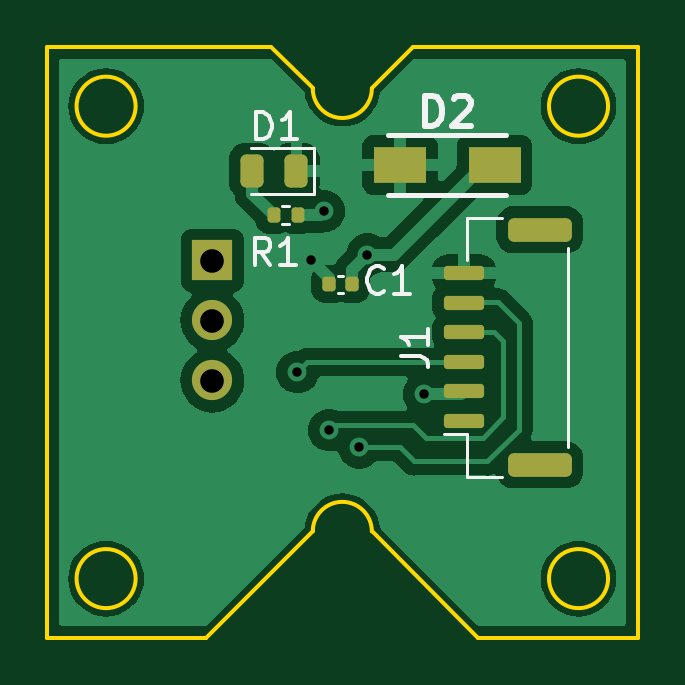
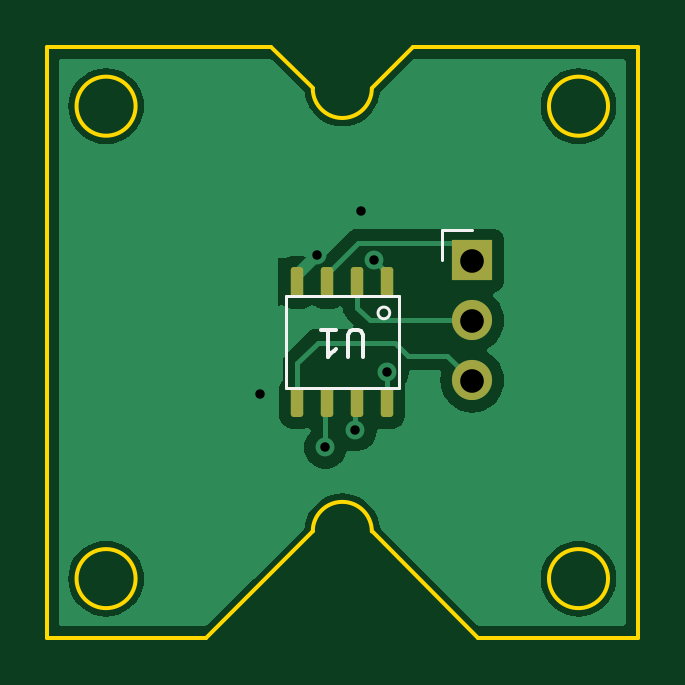
Circuit board: 11 layer files. Board 25.0 x 25.0 mm.
- bottom_copper: encoder_go_v1_rev1-B_Cu.gbr (17948 bytes)
- bottom_mask: encoder_go_v1_rev1-B_Mask.gbr (1501 bytes)
- paste: encoder_go_v1_rev1-B_Paste.gbr (1337 bytes)
- bottom_silk: encoder_go_v1_rev1-B_Silkscreen.gbr (1626 bytes)
- outline: encoder_go_v1_rev1-Edge_Cuts.gbr (1462 bytes)
- top_copper: encoder_go_v1_rev1-F_Cu.gbr (32843 bytes)
- top_mask: encoder_go_v1_rev1-F_Mask.gbr (2242 bytes)
- paste: encoder_go_v1_rev1-F_Paste.gbr (2078 bytes)
- top_silk: encoder_go_v1_rev1-F_Silkscreen.gbr (5703 bytes)
- drill: encoder_go_v1_rev1-NPTH.drl (268 bytes)
- drill: encoder_go_v1_rev1-PTH.drl (539 bytes)

=== bottom_copper: encoder_go_v1_rev1-B_Cu.gbr (17948 bytes, source omitted) ===
=== bottom_mask: encoder_go_v1_rev1-B_Mask.gbr (1501 bytes, source withheld) ===
=== paste: encoder_go_v1_rev1-B_Paste.gbr (1337 bytes, source withheld) ===
=== bottom_silk: encoder_go_v1_rev1-B_Silkscreen.gbr ===
%TF.GenerationSoftware,KiCad,Pcbnew,7.0.2*%
%TF.CreationDate,2023-07-22T23:42:46-04:00*%
%TF.ProjectId,encoder_go_v1_rev1,656e636f-6465-4725-9f67-6f5f76315f72,rev?*%
%TF.SameCoordinates,Original*%
%TF.FileFunction,Legend,Bot*%
%TF.FilePolarity,Positive*%
%FSLAX46Y46*%
G04 Gerber Fmt 4.6, Leading zero omitted, Abs format (unit mm)*
G04 Created by KiCad (PCBNEW 7.0.2) date 2023-07-22 23:42:46*
%MOMM*%
%LPD*%
G01*
G04 APERTURE LIST*
%ADD10C,0.160000*%
%ADD11C,0.120000*%
G04 APERTURE END LIST*
D10*
%TO.C,U1*%
X149107809Y-100625988D02*
X149107809Y-99695035D01*
X149107809Y-99695035D02*
X149162571Y-99585511D01*
X149162571Y-99585511D02*
X149217333Y-99530750D01*
X149217333Y-99530750D02*
X149326857Y-99475988D01*
X149326857Y-99475988D02*
X149545904Y-99475988D01*
X149545904Y-99475988D02*
X149655428Y-99530750D01*
X149655428Y-99530750D02*
X149710190Y-99585511D01*
X149710190Y-99585511D02*
X149764952Y-99695035D01*
X149764952Y-99695035D02*
X149764952Y-100625988D01*
X150914952Y-99475988D02*
X150257809Y-99475988D01*
X150586381Y-99475988D02*
X150586381Y-100625988D01*
X150586381Y-100625988D02*
X150476857Y-100461702D01*
X150476857Y-100461702D02*
X150367333Y-100352178D01*
X150367333Y-100352178D02*
X150257809Y-100297416D01*
D11*
X147600000Y-101950000D02*
X152400000Y-101950000D01*
X152400000Y-101950000D02*
X152400000Y-98050000D01*
X152400000Y-98050000D02*
X147600000Y-98050000D01*
X147600000Y-98050000D02*
X147600000Y-101950000D01*
X148486856Y-98751150D02*
G75*
G03*
X148486856Y-98751150I-247544J0D01*
G01*
%TO.C,J2*%
X145773000Y-96531999D02*
X145773000Y-95261999D01*
X145773000Y-95261999D02*
X144503000Y-95261999D01*
%TD*%
M02*

=== outline: encoder_go_v1_rev1-Edge_Cuts.gbr ===
%TF.GenerationSoftware,KiCad,Pcbnew,7.0.2*%
%TF.CreationDate,2023-07-22T23:42:46-04:00*%
%TF.ProjectId,encoder_go_v1_rev1,656e636f-6465-4725-9f67-6f5f76315f72,rev?*%
%TF.SameCoordinates,Original*%
%TF.FileFunction,Profile,NP*%
%FSLAX46Y46*%
G04 Gerber Fmt 4.6, Leading zero omitted, Abs format (unit mm)*
G04 Created by KiCad (PCBNEW 7.0.2) date 2023-07-22 23:42:46*
%MOMM*%
%LPD*%
G01*
G04 APERTURE LIST*
%TA.AperFunction,Profile*%
%ADD10C,0.150000*%
%TD*%
G04 APERTURE END LIST*
D10*
X148750000Y-108000000D02*
X144250000Y-112500000D01*
X137500000Y-87500000D02*
X147000000Y-87500000D01*
X148750000Y-89250000D02*
X147000000Y-87500000D01*
X141250000Y-110000000D02*
G75*
G03*
X141250000Y-110000000I-1250000J0D01*
G01*
X162500000Y-87500000D02*
X162500000Y-112500000D01*
X161250000Y-110000000D02*
G75*
G03*
X161250000Y-110000000I-1250000J0D01*
G01*
X151250000Y-108000000D02*
G75*
G03*
X148750000Y-108000000I-1250000J0D01*
G01*
X144250000Y-112500000D02*
X137500000Y-112500000D01*
X141250000Y-90000000D02*
G75*
G03*
X141250000Y-90000000I-1250000J0D01*
G01*
X153000000Y-87500000D02*
X162500000Y-87500000D01*
X148750000Y-89250000D02*
G75*
G03*
X151250000Y-89250000I1250000J0D01*
G01*
X151250000Y-89250000D02*
X153000000Y-87500000D01*
X162500000Y-112500000D02*
X155750000Y-112500000D01*
X151250000Y-108000000D02*
X155750000Y-112500000D01*
X137500000Y-112500000D02*
X137500000Y-87500000D01*
X161250000Y-90000000D02*
G75*
G03*
X161250000Y-90000000I-1250000J0D01*
G01*
M02*

=== top_copper: encoder_go_v1_rev1-F_Cu.gbr (32843 bytes, source omitted) ===
=== top_mask: encoder_go_v1_rev1-F_Mask.gbr (2242 bytes, source withheld) ===
=== paste: encoder_go_v1_rev1-F_Paste.gbr (2078 bytes, source withheld) ===
=== top_silk: encoder_go_v1_rev1-F_Silkscreen.gbr ===
%TF.GenerationSoftware,KiCad,Pcbnew,7.0.2*%
%TF.CreationDate,2023-07-22T23:42:46-04:00*%
%TF.ProjectId,encoder_go_v1_rev1,656e636f-6465-4725-9f67-6f5f76315f72,rev?*%
%TF.SameCoordinates,Original*%
%TF.FileFunction,Legend,Top*%
%TF.FilePolarity,Positive*%
%FSLAX46Y46*%
G04 Gerber Fmt 4.6, Leading zero omitted, Abs format (unit mm)*
G04 Created by KiCad (PCBNEW 7.0.2) date 2023-07-22 23:42:46*
%MOMM*%
%LPD*%
G01*
G04 APERTURE LIST*
%ADD10C,0.160000*%
%ADD11C,0.254000*%
%ADD12C,0.120000*%
%ADD13C,0.200000*%
G04 APERTURE END LIST*
D10*
%TO.C,R1*%
X146943447Y-96720342D02*
X146560114Y-96172723D01*
X146286304Y-96720342D02*
X146286304Y-95570342D01*
X146286304Y-95570342D02*
X146724399Y-95570342D01*
X146724399Y-95570342D02*
X146833923Y-95625104D01*
X146833923Y-95625104D02*
X146888685Y-95679866D01*
X146888685Y-95679866D02*
X146943447Y-95789390D01*
X146943447Y-95789390D02*
X146943447Y-95953676D01*
X146943447Y-95953676D02*
X146888685Y-96063200D01*
X146888685Y-96063200D02*
X146833923Y-96117961D01*
X146833923Y-96117961D02*
X146724399Y-96172723D01*
X146724399Y-96172723D02*
X146286304Y-96172723D01*
X148038685Y-96720342D02*
X147381542Y-96720342D01*
X147710114Y-96720342D02*
X147710114Y-95570342D01*
X147710114Y-95570342D02*
X147600590Y-95734628D01*
X147600590Y-95734628D02*
X147491066Y-95844152D01*
X147491066Y-95844152D02*
X147381542Y-95898914D01*
%TO.C,D1*%
X146349189Y-91408009D02*
X146349189Y-90258009D01*
X146349189Y-90258009D02*
X146622999Y-90258009D01*
X146622999Y-90258009D02*
X146787284Y-90312771D01*
X146787284Y-90312771D02*
X146896808Y-90422295D01*
X146896808Y-90422295D02*
X146951570Y-90531819D01*
X146951570Y-90531819D02*
X147006332Y-90750867D01*
X147006332Y-90750867D02*
X147006332Y-90915152D01*
X147006332Y-90915152D02*
X146951570Y-91134200D01*
X146951570Y-91134200D02*
X146896808Y-91243724D01*
X146896808Y-91243724D02*
X146787284Y-91353248D01*
X146787284Y-91353248D02*
X146622999Y-91408009D01*
X146622999Y-91408009D02*
X146349189Y-91408009D01*
X148101570Y-91408009D02*
X147444427Y-91408009D01*
X147772999Y-91408009D02*
X147772999Y-90258009D01*
X147772999Y-90258009D02*
X147663475Y-90422295D01*
X147663475Y-90422295D02*
X147553951Y-90531819D01*
X147553951Y-90531819D02*
X147444427Y-90586581D01*
%TO.C,C1*%
X151767333Y-97820486D02*
X151712571Y-97875248D01*
X151712571Y-97875248D02*
X151548285Y-97930009D01*
X151548285Y-97930009D02*
X151438761Y-97930009D01*
X151438761Y-97930009D02*
X151274476Y-97875248D01*
X151274476Y-97875248D02*
X151164952Y-97765724D01*
X151164952Y-97765724D02*
X151110190Y-97656200D01*
X151110190Y-97656200D02*
X151055428Y-97437152D01*
X151055428Y-97437152D02*
X151055428Y-97272867D01*
X151055428Y-97272867D02*
X151110190Y-97053819D01*
X151110190Y-97053819D02*
X151164952Y-96944295D01*
X151164952Y-96944295D02*
X151274476Y-96834771D01*
X151274476Y-96834771D02*
X151438761Y-96780009D01*
X151438761Y-96780009D02*
X151548285Y-96780009D01*
X151548285Y-96780009D02*
X151712571Y-96834771D01*
X151712571Y-96834771D02*
X151767333Y-96889533D01*
X152862571Y-97930009D02*
X152205428Y-97930009D01*
X152534000Y-97930009D02*
X152534000Y-96780009D01*
X152534000Y-96780009D02*
X152424476Y-96944295D01*
X152424476Y-96944295D02*
X152314952Y-97053819D01*
X152314952Y-97053819D02*
X152205428Y-97108581D01*
D11*
%TO.C,D2*%
X153507618Y-90824525D02*
X153507618Y-89554525D01*
X153507618Y-89554525D02*
X153809999Y-89554525D01*
X153809999Y-89554525D02*
X153991428Y-89615001D01*
X153991428Y-89615001D02*
X154112380Y-89735953D01*
X154112380Y-89735953D02*
X154172857Y-89856906D01*
X154172857Y-89856906D02*
X154233333Y-90098810D01*
X154233333Y-90098810D02*
X154233333Y-90280239D01*
X154233333Y-90280239D02*
X154172857Y-90522144D01*
X154172857Y-90522144D02*
X154112380Y-90643096D01*
X154112380Y-90643096D02*
X153991428Y-90764049D01*
X153991428Y-90764049D02*
X153809999Y-90824525D01*
X153809999Y-90824525D02*
X153507618Y-90824525D01*
X154717142Y-89675477D02*
X154777618Y-89615001D01*
X154777618Y-89615001D02*
X154898571Y-89554525D01*
X154898571Y-89554525D02*
X155200952Y-89554525D01*
X155200952Y-89554525D02*
X155321904Y-89615001D01*
X155321904Y-89615001D02*
X155382380Y-89675477D01*
X155382380Y-89675477D02*
X155442857Y-89796429D01*
X155442857Y-89796429D02*
X155442857Y-89917382D01*
X155442857Y-89917382D02*
X155382380Y-90098810D01*
X155382380Y-90098810D02*
X154656666Y-90824525D01*
X154656666Y-90824525D02*
X155442857Y-90824525D01*
D10*
%TO.C,J1*%
X152487010Y-100585332D02*
X153308439Y-100585332D01*
X153308439Y-100585332D02*
X153472725Y-100640093D01*
X153472725Y-100640093D02*
X153582249Y-100749617D01*
X153582249Y-100749617D02*
X153637010Y-100913903D01*
X153637010Y-100913903D02*
X153637010Y-101023427D01*
X153637010Y-99435332D02*
X153637010Y-100092475D01*
X153637010Y-99763903D02*
X152487010Y-99763903D01*
X152487010Y-99763903D02*
X152651296Y-99873427D01*
X152651296Y-99873427D02*
X152760820Y-99982951D01*
X152760820Y-99982951D02*
X152815582Y-100092475D01*
D12*
%TO.C,R1*%
X147446677Y-94227832D02*
X147753959Y-94227832D01*
X147446677Y-94987832D02*
X147753959Y-94987832D01*
%TO.C,D1*%
X148808001Y-93700999D02*
X148808001Y-91780999D01*
X148808001Y-91780999D02*
X146123001Y-91780999D01*
X146123001Y-93700999D02*
X148808001Y-93700999D01*
%TO.C,C1*%
X149823164Y-97181998D02*
X150038836Y-97181998D01*
X149823164Y-97901998D02*
X150038836Y-97901998D01*
D13*
%TO.C,D2*%
X151945000Y-93748999D02*
X156945000Y-93748999D01*
X156945000Y-91224999D02*
X151945000Y-91224999D01*
D12*
%TO.C,J1*%
X155294999Y-105686999D02*
X155294999Y-103886999D01*
X156744999Y-105686999D02*
X155294999Y-105686999D01*
X159564999Y-104416999D02*
X159564999Y-95986999D01*
X155294999Y-103886999D02*
X154304999Y-103886999D01*
X155294999Y-94716999D02*
X155294999Y-96516999D01*
X156744999Y-94716999D02*
X155294999Y-94716999D01*
%TD*%
M02*

=== drill: encoder_go_v1_rev1-NPTH.drl ===
M48
; DRILL file {KiCad 7.0.2} date Sun Jul 23 23:15:18 2023
; FORMAT={-:-/ absolute / inch / decimal}
; #@! TF.CreationDate,2023-07-23T23:15:18-04:00
; #@! TF.GenerationSoftware,Kicad,Pcbnew,7.0.2
; #@! TF.FileFunction,NonPlated,1,2,NPTH
FMAT,2
INCH
%
G90
G05
T0
M30

=== drill: encoder_go_v1_rev1-PTH.drl ===
M48
; DRILL file {KiCad 7.0.2} date Sun Jul 23 23:15:18 2023
; FORMAT={-:-/ absolute / inch / decimal}
; #@! TF.CreationDate,2023-07-23T23:15:18-04:00
; #@! TF.GenerationSoftware,Kicad,Pcbnew,7.0.2
; #@! TF.FileFunction,Plated,1,2,PTH
FMAT,2
INCH
; #@! TA.AperFunction,Plated,PTH,ViaDrill
T1C0.0157
; #@! TA.AperFunction,Plated,PTH,ComponentDrill
T2C0.0394
%
G90
G05
T1
X5.8305Y-3.9866
X5.8528Y-3.7993
X5.8746Y-3.7181
X5.8837Y-4.0831
X5.9337Y-4.1119
X5.9475Y-3.7909
X6.042Y-4.0233
T2
X5.6891Y-3.8005
X5.6891Y-3.9005
X5.6891Y-4.0005
T0
M30

